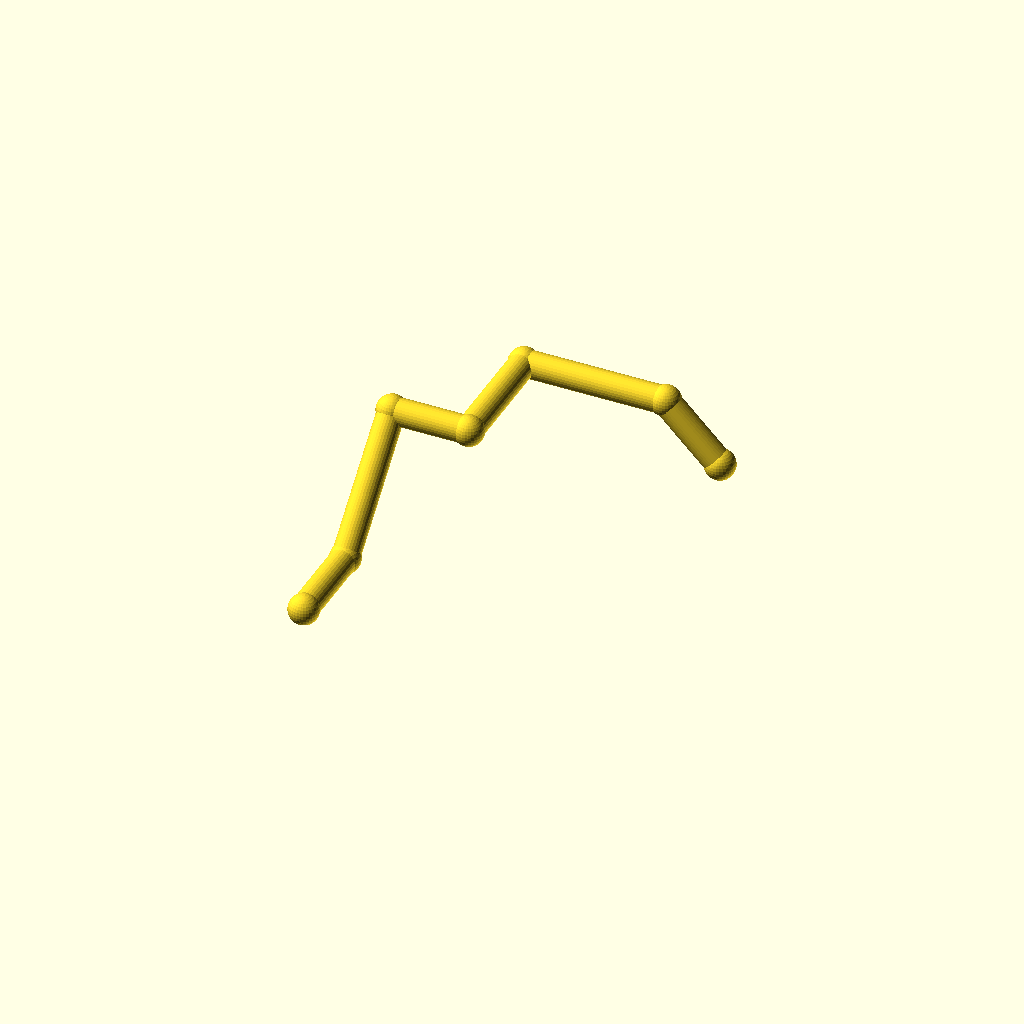
Cell 1: rendered with the file's own defaults.
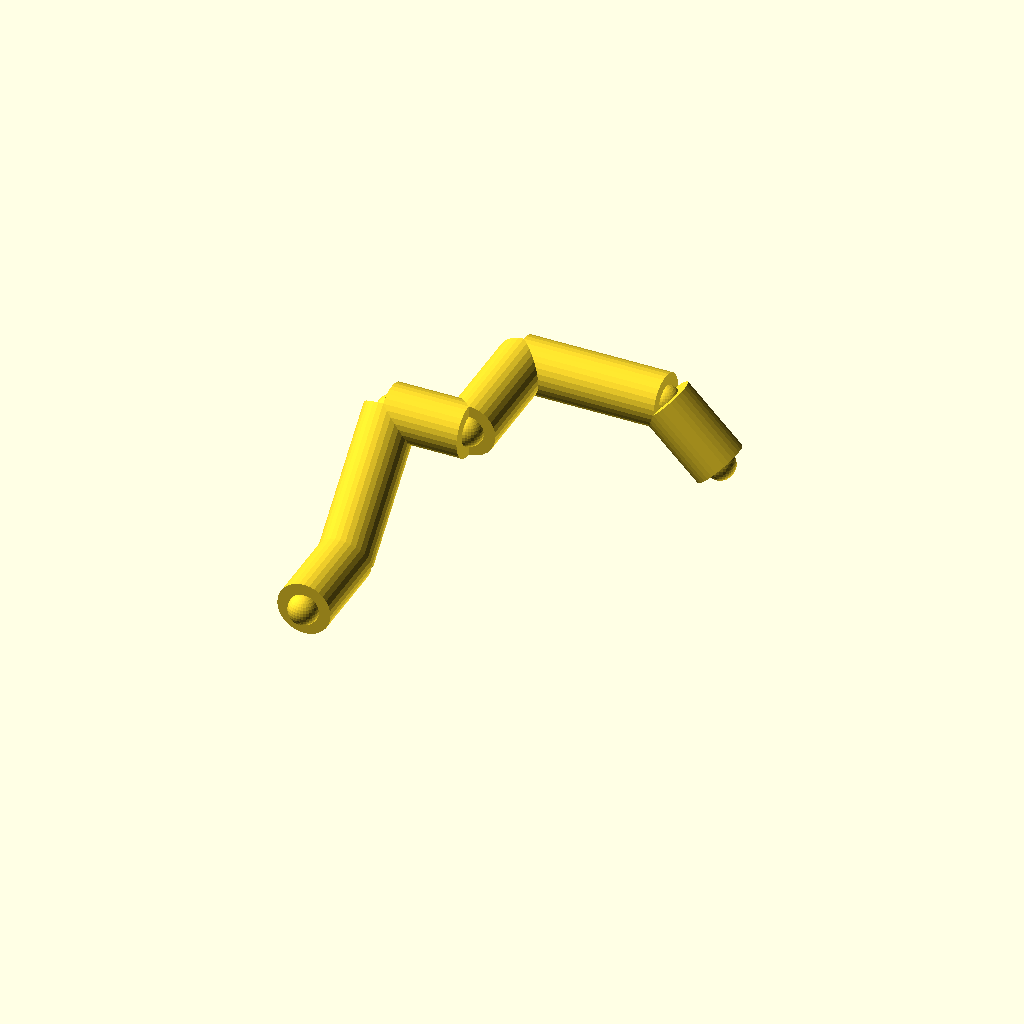
Cell 2 — pipe_r set to 9, the other parameters unchanged.
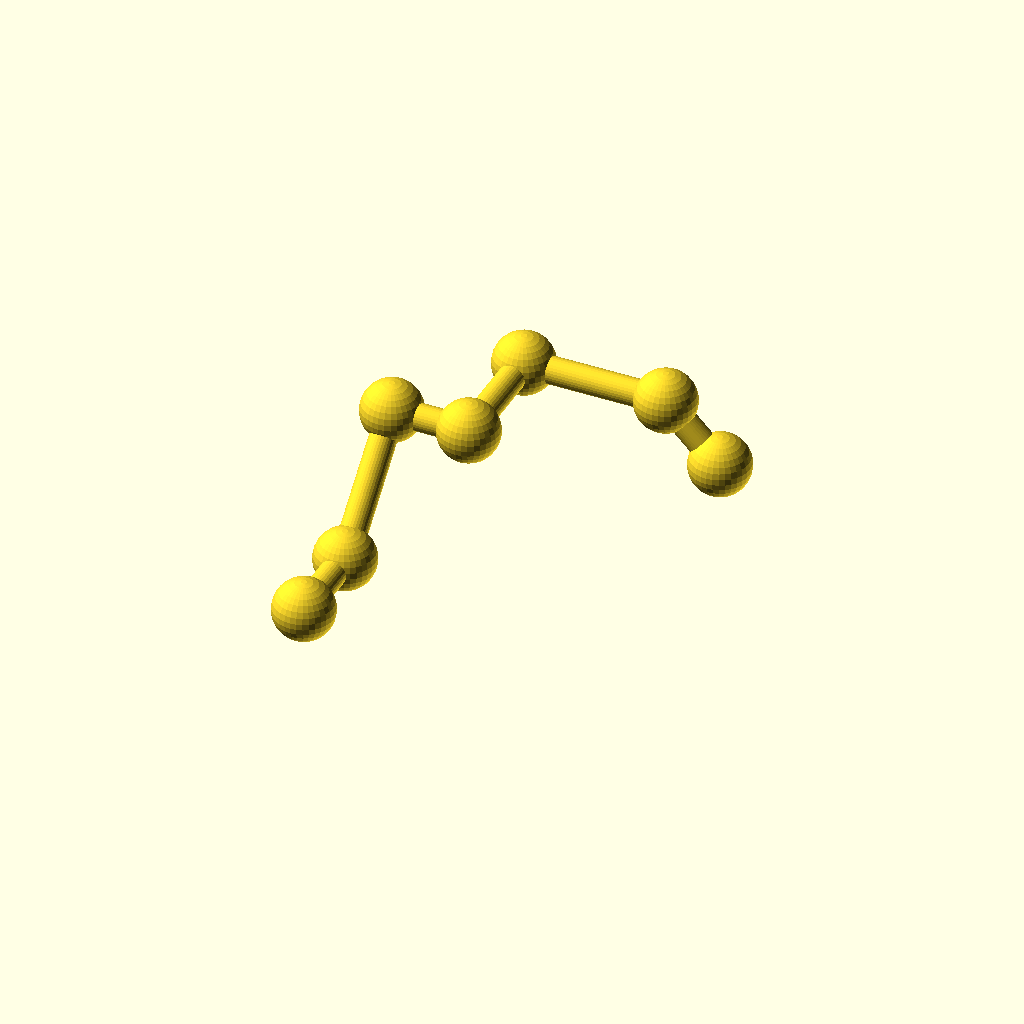
Cell 3: the same model with collar_r = 10.2.
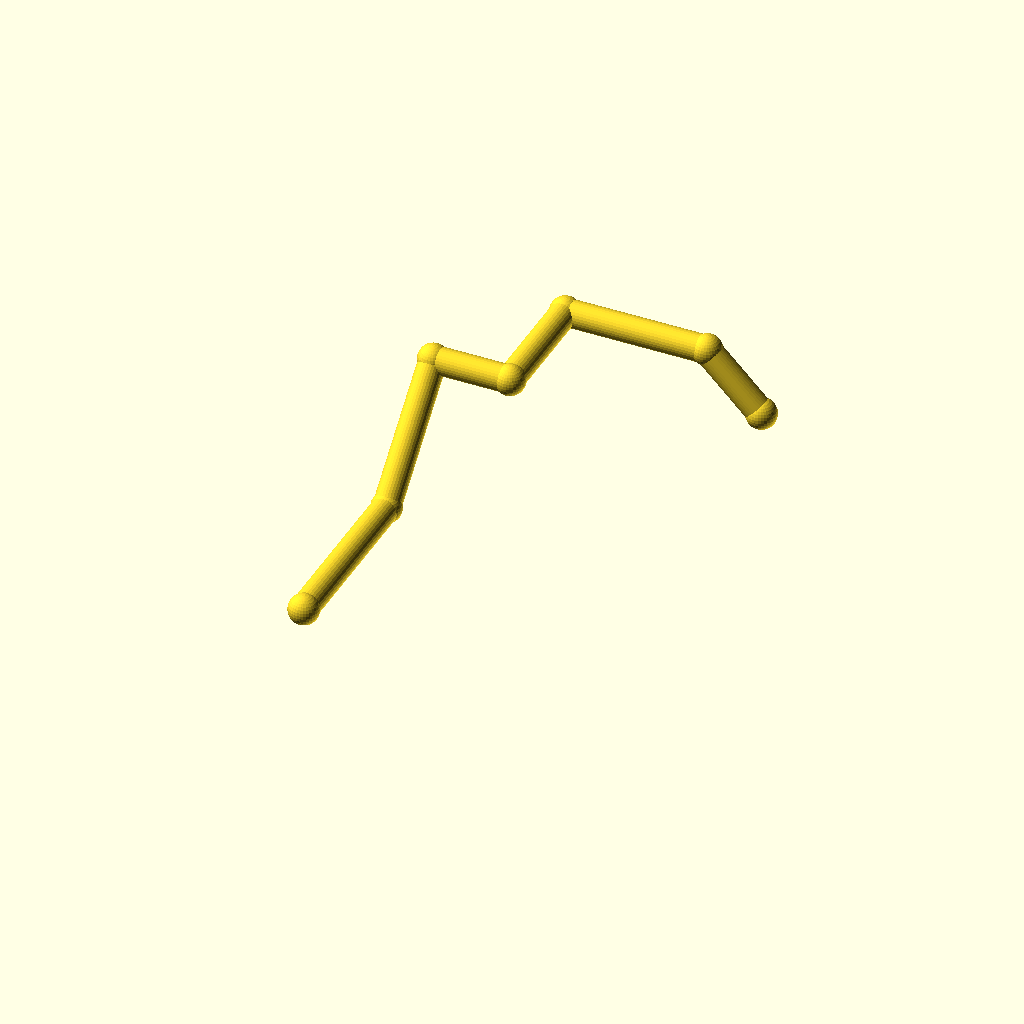
Cell 4 — leg_1 set to 60, the other parameters unchanged.
All cells are drawn from one camera (rotation 55°, 0°, 25°, orthographic, colour scheme Cornfield), so only the parameter changes between them.
The OpenSCAD source (optional_data/data/wire2/piperoutes/scene_0034.scad):
$fn = 32;

// ----------------------------------------------------------------------
// Pipe route
// ----------------------------------------------------------------------

// --- parameters (mm) ---
pipe_r = 4.5;             // pipe radius
collar_r = 5.1;           // joint collar radius
turn_90 = 90;             // right-angle elbow, degrees
turn_45 = 45;             // diagonal elbow angle, degrees
leg_1 = 30;               // length of pipe segment 1
leg_2 = 48;               // length of pipe segment 2
leg_3 = 26;               // length of pipe segment 3
leg_4 = 40;               // length of pipe segment 4
leg_5 = 48;               // length of pipe segment 5
leg_6 = 26;               // length of pipe segment 6
segments = 6;             // number of straight pipe segments

bbox_x = (leg_3 + leg_5 + leg_6 / sqrt(2)) - (0) + 2 * collar_r;  // overall X, joints included
bbox_y = (leg_1 + leg_2 / sqrt(2) + leg_4) - (0) + 2 * collar_r;  // overall Y, joints included
bbox_z = (leg_2 / sqrt(2)) - (0) + 2 * collar_r;  // overall Z, joints included
pipe_d = 2 * pipe_r;  // pipe outer diameter
collar_d = 2 * collar_r;  // collar diameter
p0 = [0, 0, 0];
p1 = p0 + [0, 1, 0] * leg_1;
p2 = p1 + [0, 1 / sqrt(2), 1 / sqrt(2)] * leg_2;
p3 = p2 + [1, 0, 0] * leg_3;
p4 = p3 + [0, 1, 0] * leg_4;
p5 = p4 + [1, 0, 0] * leg_5;
p6 = p5 + [1 / sqrt(2), 0, -1 / sqrt(2)] * leg_6;
nodes = [p0, p1, p2, p3, p4, p5, p6];

module member(a, b, r) {
  /* round stock from joint a to joint b, ends buried in the joint balls */
  d = b - a;
  length = norm(d);
  translate(a) rotate([0, acos(d[2] / length), atan2(d[1], d[0])])
    cylinder(h = length, r = r);
}

module joint(p, r) {
  /* ball at the joint centre, fatter than every member meeting there */
  translate(p) sphere(r = r);
}

/* members - each call is one graph edge */
member(nodes[0], nodes[1], pipe_r);
member(nodes[1], nodes[2], pipe_r);
member(nodes[2], nodes[3], pipe_r);
member(nodes[3], nodes[4], pipe_r);
member(nodes[4], nodes[5], pipe_r);
member(nodes[5], nodes[6], pipe_r);

/* joint balls */
for (p = nodes) joint(p, collar_r);
Customizer parameters (derived from the source; name, type, default, range or options):
pipe_r: number, default 4.5
collar_r: number, default 5.1
turn_90: number, default 90
turn_45: number, default 45
leg_1: number, default 30
leg_2: number, default 48
leg_3: number, default 26
leg_4: number, default 40
leg_5: number, default 48
leg_6: number, default 26
segments: number, default 6
p0: vector, default [0, 0, 0]
